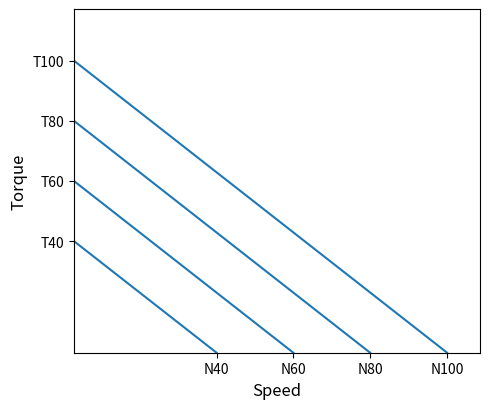

Write Python code to recreate this figure.
""" post_motor_torque_speed_curves.py

Generates a graph of typical torque-speed curves for a DC motor.

Read more at:
http://thingsdaq.org/2022/08/26/dc-motor-characterization-2-of-2/

[redacted]
    rev 0.0.1
    2022-08-26

"""
# Importing modules and classes
import matplotlib.pyplot as plt

# Defining function to generate Matplotlib figure with axes
def make_fig():
    #
    # Creating figure
    fig = plt.figure(
        figsize=(5, 4.2),
        facecolor='#ffffff',
        tight_layout=True)
    # Adding and configuring axes
    ax = fig.add_subplot(
        facecolor='#ffffff',
        )
    # Returning axes handle
    return ax

# Defining arbitrary motor parameters
torque = [0.13, 0.2, 0.27, 0.34]
speed = [7.03, 10.81, 14.59, 18.38]
u = [40, 60, 80, 100]

# Defining custom axis labels
xlabel = ['N'+str(ui) for ui in u]
ylabel = ['T'+str(ui) for ui in u]

# Generating torque-speed curves
x = []
y = []
for ti, si in zip(torque, speed):
    x.append([si, 0])
    y.append([0, ti])

# Plotting curves
ax = make_fig()
ax.set_xticks(speed, labels=xlabel)
ax.set_yticks(torque, labels=ylabel)
ax.set_xlabel('Speed', fontsize=12)
ax.set_ylabel('Torque', fontsize=12)
ax.set_xlim((0, 20))
ax.set_ylim((0, 0.4))
for xi, yi in zip(x, y):
    ax.plot(xi, yi, linewidth=1.5, color='#1f77b4', zorder=0)

